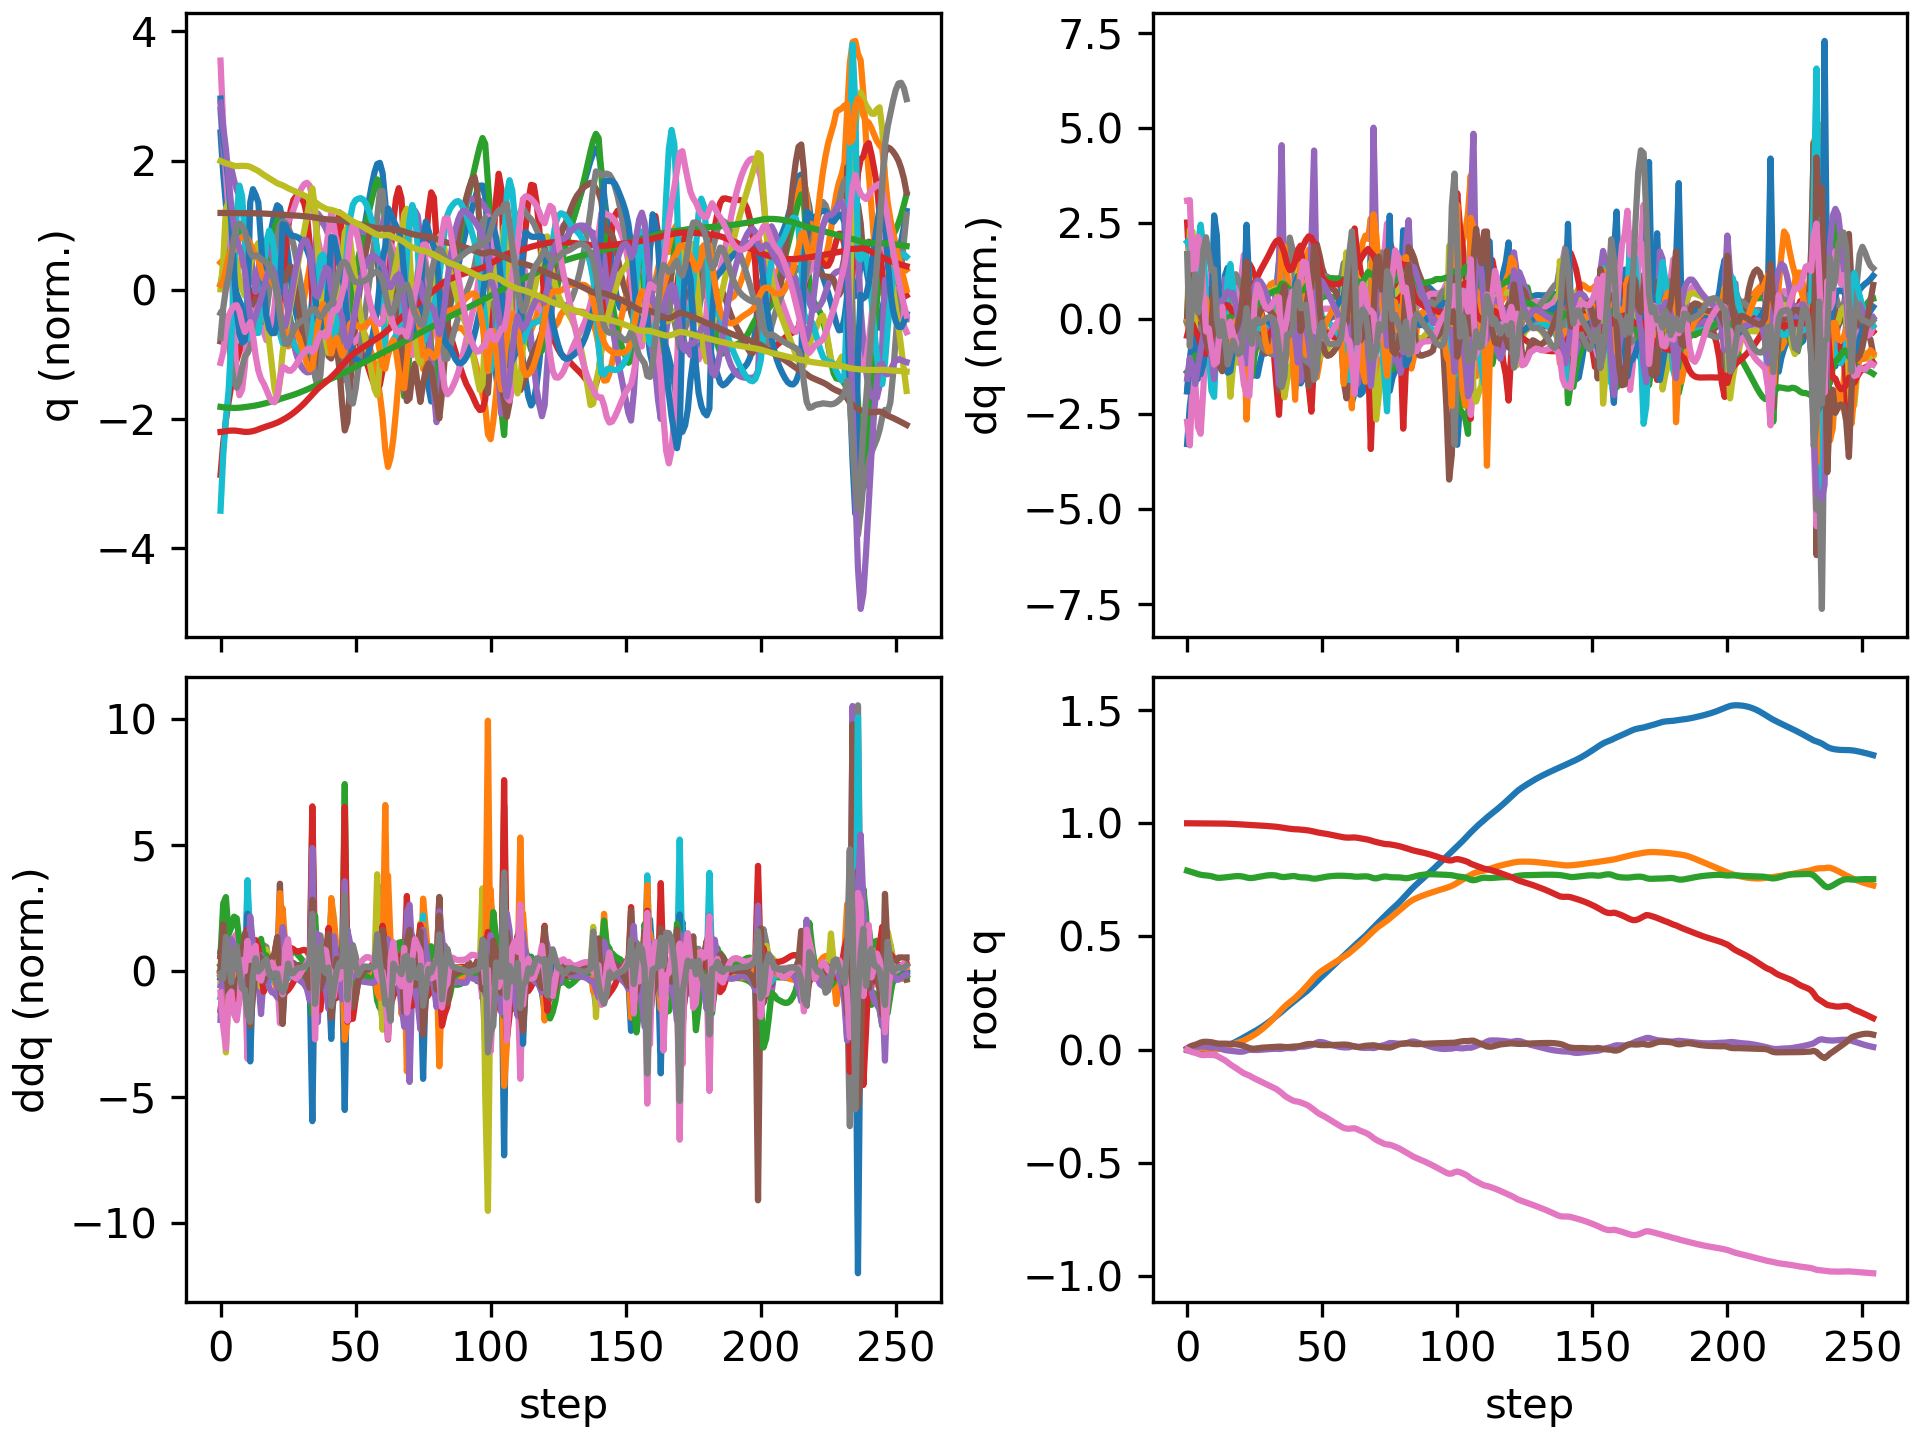

The file beside this chart, header and first rows:
floating_base_joint_x, floating_base_joint_y, floating_base_joint_z, floating_base_joint_qw, floating_base_joint_qx, floating_base_joint_qy, floating_base_joint_qz, left_hip_pitch_joint_q, left_hip_roll_joint_q, left_hip_yaw_joint_q, left_knee_joint_q, left_ankle_pitch_joint_q, left_ankle_roll_joint_q, right_hip_pitch_joint_q, right_hip_roll_joint_q, right_hip_yaw_joint_q, right_knee_joint_q, right_ankle_pitch_joint_q, right_ankle_roll_joint_q, floating_base_joint_vx, floating_base_joint_vy, floating_base_joint_vz, floating_base_joint_wx, floating_base_joint_wy
-0.002742, 0.000308, 0.7906, 1, 0.0001797, 0.005811, -0.0001618, -0.05747, -0.001818, -0.002858, 0.1256, -0.07616, 8.807889189149331e-05, -0.05768, -0.000421, 0.003117, 0.1258, -0.0762, -8.485524516767965e-06, -0.162, 0.02755, -0.2089, 0.02952, 0.6749
-0.006035, 0.001608, 0.7871, 0.9999, 0.002845, 0.01331, -0.006007, -0.1128, -0.004649, 0.01393, 0.2161, -0.1633, 0.008859, -0.1417, -0.001854, 0.03756, 0.2672, -0.1467, 0.006016, -0.1391, 0.09864, -0.139, 0.5388, 0.6772
-0.007989, 0.003685, 0.7839, 0.9997, 0.008278, 0.01818, -0.01149, -0.1552, -0.01713, 0.02659, 0.2826, -0.2048, 0.01647, -0.2031, -0.006821, 0.1002, 0.3623, -0.1889, 0.02415, -0.05369, 0.1051, -0.1724, 0.5387, 0.2836
-0.009003, 0.005298, 0.7797, 0.9996, 0.01165, 0.0214, -0.01416, -0.1899, -0.02032, 0.04295, 0.335, -0.204, 0.01807, -0.2494, -0.02622, 0.1084, 0.4347, -0.2306, 0.04434, -0.03381, 0.06035, -0.2261, 0.1804, 0.2858
-0.01008, 0.00616, 0.7755, 0.9994, 0.01303, 0.02598, -0.01836, -0.225, -0.0156, 0.06094, 0.3828, -0.202, 0.01658, -0.3179, -0.05061, 0.0809, 0.5612, -0.3031, 0.05377, -0.04161, 0.02781, -0.1671, 0.1204, 0.4688
-0.01096, 0.006204, 0.7725, 0.9992, 0.01407, 0.03117, -0.0228, -0.2571, -0.01259, 0.0698, 0.4269, -0.2278, 0.01562, -0.4004, -0.06837, 0.05197, 0.7361, -0.3897, 0.05452, -0.01937, -0.02594, -0.1129, 0.03205, 0.438
-0.01075, 0.005251, 0.7707, 0.999, 0.01423, 0.0343, -0.02423, -0.2769, -0.00964, 0.07058, 0.4562, -0.2474, 0.01377, -0.4626, -0.0733, 0.03203, 0.8898, -0.4626, 0.06196, 0.04306, -0.06781, -0.06349, -0.03218, 0.172
-0.009297, 0.003579, 0.7696, 0.999, 0.0128, 0.03465, -0.02338, -0.2864, -0.004298, 0.06623, 0.4798, -0.2633, 0.01234, -0.4862, -0.06705, 0.01654, 0.9602, -0.5056, 0.07147, 0.09435, -0.09284, -0.05207, -0.2058, -0.06861
-0.00723, 0.001672, 0.7683, 0.9991, 0.009812, 0.03403, -0.02285, -0.2949, 0.005581, 0.06202, 0.5087, -0.2824, 0.01175, -0.479, -0.05325, 0.003678, 0.9327, -0.5231, 0.0743, 0.1059, -0.09015, -0.08069, -0.2987, -0.05153
-0.004702, 0.0003246, 0.7662, 0.9992, 0.00769, 0.03275, -0.02364, -0.3031, 0.01398, 0.06168, 0.5429, -0.306, 0.01503, -0.4494, -0.0429, -0.004713, 0.8242, -0.5188, 0.07377, 0.1341, -0.04238, -0.136, -0.05297, -0.163
-0.001468, 0.000294, 0.7627, 0.9992, 0.009009, 0.02996, -0.02425, -0.3107, 0.01047, 0.06148, 0.5854, -0.3373, 0.0271, -0.3943, -0.03948, 0.01179, 0.6357, -0.4591, 0.07196, 0.1575, 0.038, -0.21, 0.3154, -0.2572
0.001825, 0.001546, 0.7595, 0.9992, 0.01009, 0.02744, -0.02767, -0.3168, -0.003539, 0.04329, 0.6268, -0.3707, 0.02568, -0.3762, -0.03318, 0.03281, 0.5687, -0.2662, 0.06399, 0.1715, 0.08259, -0.09323, -0.09156, -0.2443
0.005137, 0.003737, 0.7589, 0.999, 0.006926, 0.02632, -0.0342, -0.3177, -0.01503, 0.009991, 0.6568, -0.4335, 0.02983, -0.3795, -0.02067, 0.0452, 0.5793, -0.2419, 0.05449, 0.1681, 0.1294, 0.01853, -0.4508, -0.05943
0.00865, 0.006909, 0.7597, 0.9988, 0.001943, 0.02659, -0.0406, -0.3126, -0.01956, -0.01149, 0.6593, -0.4669, 0.03802, -0.3786, -0.007929, 0.05242, 0.5837, -0.2523, 0.04572, 0.1792, 0.1832, 0.05582, -0.4987, 0.07114
0.01295, 0.01118, 0.761, 0.9985, -0.001724, 0.02639, -0.04737, -0.2945, -0.02309, -0.01864, 0.6325, -0.4251, 0.03229, -0.3723, -0.001955, 0.05879, 0.5819, -0.2663, 0.03956, 0.2358, 0.2345, 0.06211, -0.2473, -0.08273
0.01786, 0.01581, 0.7622, 0.9981, -0.003745, 0.02565, -0.05642, -0.268, -0.02032, -0.00558, 0.5918, -0.3581, 0.03876, -0.3833, -0.002568, 0.04992, 0.6382, -0.3371, 0.02334, 0.2613, 0.23, 0.08285, -0.1002, -0.09694
0.02298, 0.02024, 0.7637, 0.9975, -0.004886, 0.02537, -0.06536, -0.2479, -0.01823, 0.01077, 0.5732, -0.361, 0.04685, -0.4051, -0.008813, 0.006065, 0.7387, -0.4192, 0.008947, 0.2618, 0.2075, 0.07494, -0.125, -0.01238
0.02859, 0.02415, 0.7652, 0.997, -0.006397, 0.02482, -0.07332, -0.2273, -0.0162, 0.02442, 0.557, -0.3714, 0.0524, -0.4157, 1.7566886638902815e-05, -0.03205, 0.8167, -0.4742, 0.01145, 0.2932, 0.1854, 0.07836, -0.1394, -0.08346
0.03467, 0.02789, 0.7664, 0.9964, -0.008004, 0.02366, -0.08111, -0.2056, -0.01419, 0.03836, 0.5421, -0.38, 0.05609, -0.4108, 0.02049, -0.05961, 0.8445, -0.4973, 0.013, 0.3086, 0.19, 0.04059, -0.112, -0.1273
0.04097, 0.03182, 0.7667, 0.9957, -0.009171, 0.02207, -0.08934, -0.1857, -0.01332, 0.05444, 0.5336, -0.3896, 0.05856, -0.3957, 0.0411, -0.08814, 0.8303, -0.5052, 0.005629, 0.3148, 0.2056, -0.01516, -0.03685, -0.1573
0.04743, 0.03609, 0.7658, 0.995, -0.009433, 0.01979, -0.09762, -0.168, -0.01543, 0.07181, 0.5328, -0.4022, 0.06069, -0.3728, 0.05874, -0.1166, 0.7877, -0.5047, -0.002184, 0.3236, 0.2243, -0.07565, 0.08536, -0.2368
0.05412, 0.04086, 0.7637, 0.9943, -0.007983, 0.01622, -0.1047, -0.1565, -0.02505, 0.0825, 0.5491, -0.4159, 0.06307, -0.3361, 0.07436, -0.131, 0.7031, -0.4871, -0.008254, 0.3376, 0.2599, -0.1397, 0.3426, -0.3697
0.06103, 0.04657, 0.7604, 0.9939, -0.003695, 0.01136, -0.1094, -0.1597, -0.04965, 0.07081, 0.599, -0.4267, 0.06061, -0.2879, 0.08647, -0.1075, 0.5802, -0.4228, -0.03064, 0.3388, 0.3112, -0.1574, 0.5492, -0.4276
0.06774, 0.0529, 0.7581, 0.9934, -0.0008165, 0.006971, -0.1145, -0.1764, -0.07719, 0.03435, 0.6803, -0.4289, 0.05423, -0.273, 0.08935, -0.07267, 0.5559, -0.306, -0.05691, 0.3447, 0.3099, -0.05199, 0.09758, -0.4348
0.07447, 0.05947, 0.7582, 0.9926, -0.001111, 0.004267, -0.1214, -0.1967, -0.09141, -0.005444, 0.7644, -0.4661, 0.05554, -0.269, 0.08792, -0.05116, 0.5727, -0.3077, -0.07086, 0.342, 0.3416, 0.05457, -0.03867, -0.1861
0.08111, 0.06671, 0.7599, 0.9918, -0.001698, 0.004247, -0.1278, -0.2247, -0.09603, -0.03506, 0.8355, -0.5102, 0.06446, -0.264, 0.08412, -0.03262, 0.5772, -0.3201, -0.0752, 0.3324, 0.3803, 0.1042, -0.03961, 0.1012
0.08787, 0.07473, 0.7621, 0.991, -0.001763, 0.005909, -0.1334, -0.2566, -0.09439, -0.05271, 0.8874, -0.5453, 0.06735, -0.2574, 0.07695, -0.01522, 0.5698, -0.3258, -0.07543, 0.3472, 0.4193, 0.1207, 0.004379, 0.1967
0.09513, 0.08351, 0.7645, 0.9902, -0.001188, 0.007634, -0.1392, -0.2836, -0.08878, -0.06173, 0.9157, -0.5747, 0.06009, -0.2486, 0.06672, 0.003268, 0.5571, -0.3275, -0.07359, 0.3767, 0.4562, 0.1183, 0.07289, 0.1617
0.103, 0.09299, 0.7668, 0.9894, -0.0001662, 0.008804, -0.1451, -0.3039, -0.08046, -0.06654, 0.9259, -0.5989, 0.04565, -0.2384, 0.05364, 0.022, 0.5443, -0.3286, -0.07334, 0.4034, 0.4894, 0.1047, 0.1068, 0.1057
0.1112, 0.1031, 0.7686, 0.9885, 0.00092, 0.009517, -0.1509, -0.3191, -0.06941, -0.07011, 0.9267, -0.6165, 0.02884, -0.2289, 0.03884, 0.03983, 0.5351, -0.3312, -0.08142, 0.4243, 0.5215, 0.08367, 0.1037, 0.06948
0.1199, 0.1139, 0.77, 0.9876, 0.00191, 0.01002, -0.1565, -0.33, -0.0558, -0.07353, 0.921, -0.6279, 0.01345, -0.2212, 0.02284, 0.05686, 0.5302, -0.3358, -0.09522, 0.4413, 0.5561, 0.05473, 0.09076, 0.06003
0.1289, 0.1254, 0.7707, 0.9867, 0.002765, 0.01054, -0.1621, -0.3362, -0.04032, -0.07737, 0.9053, -0.635, 0.0008839, -0.2159, 0.005821, 0.07366, 0.5298, -0.3426, -0.1102, 0.4558, 0.5926, 0.01829, 0.06861, 0.07162
0.1382, 0.1377, 0.7706, 0.9857, 0.003435, 0.01127, -0.1678, -0.3358, -0.02384, -0.08193, 0.8701, -0.6391, -0.00852, -0.2141, -0.0118, 0.09086, 0.5349, -0.3523, -0.1233, 0.4671, 0.629, -0.03194, 0.03328, 0.09876
0.1477, 0.1506, 0.7691, 0.9846, 0.003725, 0.01218, -0.1742, -0.3225, -0.007095, -0.08796, 0.7919, -0.6386, -0.01331, -0.2177, -0.02876, 0.1097, 0.5493, -0.3667, -0.1315, 0.4749, 0.6564, -0.1132, -0.04008, 0.1191
0.1574, 0.1637, 0.7656, 0.9831, 0.002842, 0.01312, -0.1826, -0.2825, 0.009807, -0.09776, 0.6281, -0.6142, -0.02022, -0.2329, -0.04315, 0.1249, 0.586, -0.3864, -0.1283, 0.4752, 0.6648, -0.2272, -0.1595, 0.1244
0.1674, 0.1768, 0.7628, 0.9813, 0.003588, 0.01301, -0.1921, -0.2621, 0.006299, -0.07264, 0.5479, -0.3996, -0.02644, -0.2606, -0.06224, 0.1015, 0.6598, -0.4359, -0.09838, 0.5282, 0.6287, -0.06984, 0.1913, -0.1722
0.1778, 0.189, 0.7625, 0.9792, 0.005774, 0.01159, -0.2027, -0.2478, -0.01525, -0.05056, 0.5296, -0.2986, -0.01258, -0.2863, -0.07268, 0.05303, 0.7317, -0.482, -0.06387, 0.5241, 0.5803, 0.04118, 0.3133, -0.06604
0.188, 0.1997, 0.7638, 0.9774, 0.007416, 0.01107, -0.211, -0.2374, -0.03344, -0.02804, 0.5314, -0.3062, 0.00386, -0.3024, -0.06063, 0.008151, 0.7772, -0.4966, -0.0391, 0.5021, 0.5027, 0.08436, 0.0781, 0.005851
0.1978, 0.2093, 0.7655, 0.9759, 0.007094, 0.01172, -0.2178, -0.2263, -0.04571, -0.009322, 0.5277, -0.3198, 0.0179, -0.3071, -0.02607, -0.02705, 0.7836, -0.4907, -0.02964, 0.4788, 0.4637, 0.07588, -0.103, 0.1046
0.2074, 0.2186, 0.7667, 0.9745, 0.006482, 0.01308, -0.2241, -0.2178, -0.05604, 0.008355, 0.5242, -0.3306, 0.01633, -0.3004, 0.01213, -0.05825, 0.7408, -0.4685, -0.04284, 0.4748, 0.4729, 0.03953, -0.02452, 0.1577
0.2171, 0.2285, 0.7664, 0.9735, 0.007711, 0.01391, -0.2282, -0.2202, -0.07348, 0.01953, 0.5413, -0.3461, -0.0133, -0.2767, 0.03814, -0.07362, 0.6432, -0.4217, -0.07894, 0.4938, 0.5264, -0.06816, 0.2779, 0.09775
0.227, 0.2399, 0.7634, 0.9731, 0.01195, 0.01423, -0.2297, -0.249, -0.09906, 0.01474, 0.6298, -0.3872, -0.01525, -0.2532, 0.04078, -0.04622, 0.5452, -0.3297, -0.107, 0.4823, 0.5934, -0.1547, 0.3371, 0.1573
0.2362, 0.2518, 0.7615, 0.9722, 0.01311, 0.01655, -0.2333, -0.289, -0.1011, -0.009385, 0.7459, -0.4708, -0.004828, -0.2703, 0.02601, -0.02423, 0.5692, -0.3309, -0.0891, 0.4695, 0.5862, -0.0356, -0.1146, 0.2188
0.2456, 0.264, 0.761, 0.971, 0.01304, 0.01977, -0.2379, -0.3249, -0.08678, -0.04604, 0.8379, -0.5506, -0.004701, -0.2906, 0.01045, -0.006089, 0.6044, -0.3547, -0.0824, 0.4775, 0.6268, -0.009371, -0.02057, 0.3286
0.2554, 0.277, 0.7606, 0.9698, 0.01429, 0.02295, -0.2425, -0.3509, -0.06404, -0.08019, 0.8797, -0.615, -0.02384, -0.3108, -0.008694, 0.01251, 0.6378, -0.3777, -0.09639, 0.4988, 0.6637, -0.02778, 0.1149, 0.319
0.2659, 0.2905, 0.7595, 0.9682, 0.01697, 0.02475, -0.2485, -0.3492, -0.03459, -0.106, 0.8204, -0.6573, -0.05576, -0.3293, -0.03041, 0.03718, 0.6712, -0.3997, -0.1099, 0.5362, 0.6882, -0.09132, 0.2568, 0.2043
0.2771, 0.304, 0.7567, 0.9658, 0.01952, 0.02496, -0.2574, -0.3066, -0.001695, -0.1213, 0.6314, -0.6401, -0.07982, -0.3504, -0.04574, 0.07128, 0.7209, -0.4302, -0.1008, 0.5573, 0.6791, -0.1652, 0.3032, 0.09688
0.2886, 0.3174, 0.7552, 0.9633, 0.02508, 0.02411, -0.2663, -0.2944, 0.002105, -0.06567, 0.5577, -0.4266, -0.07203, -0.3832, -0.06807, 0.0785, 0.8073, -0.4856, -0.07913, 0.6008, 0.6444, -0.003438, 0.6911, -0.06654
0.3007, 0.3297, 0.7561, 0.9603, 0.03092, 0.0221, -0.2762, -0.2825, -0.02165, -0.02655, 0.5381, -0.329, -0.03955, -0.4091, -0.08616, 0.06154, 0.8766, -0.5263, -0.06057, 0.6066, 0.5755, 0.09274, 0.5941, -0.05993
0.3126, 0.3401, 0.7583, 0.958, 0.03393, 0.02056, -0.284, -0.2688, -0.045, -0.001349, 0.532, -0.324, -0.008687, -0.4192, -0.08885, 0.03655, 0.9111, -0.5455, -0.05691, 0.5855, 0.4815, 0.1234, 0.1571, -0.09464
0.3241, 0.349, 0.7607, 0.9563, 0.03302, 0.01989, -0.29, -0.2523, -0.05934, 0.01593, 0.5224, -0.3297, 0.01633, -0.4174, -0.07477, 0.01268, 0.9231, -0.5527, -0.06106, 0.5637, 0.4189, 0.1165, -0.2088, -0.1025
0.3354, 0.3571, 0.7629, 0.9544, 0.03, 0.01979, -0.2964, -0.2336, -0.06749, 0.03168, 0.5086, -0.3345, 0.0369, -0.4125, -0.05374, -0.009778, 0.9269, -0.556, -0.06541, 0.5613, 0.3935, 0.1009, -0.3181, -0.1097
0.3467, 0.3648, 0.7648, 0.9522, 0.02631, 0.01988, -0.3036, -0.2132, -0.07357, 0.04764, 0.4916, -0.3374, 0.05462, -0.4075, -0.03206, -0.03021, 0.928, -0.5589, -0.0667, 0.5634, 0.3803, 0.08012, -0.3515, -0.1078
0.358, 0.3723, 0.7662, 0.9499, 0.02254, 0.0201, -0.311, -0.192, -0.07966, 0.06338, 0.4721, -0.3383, 0.06991, -0.4021, -0.01112, -0.04796, 0.9236, -0.5592, -0.06524, 0.5671, 0.3737, 0.06122, -0.3432, -0.08984
0.3694, 0.3797, 0.7673, 0.9476, 0.01899, 0.02049, -0.3183, -0.1706, -0.08667, 0.07888, 0.4503, -0.3373, 0.083, -0.3967, 0.008871, -0.06432, 0.9118, -0.5526, -0.06129, 0.5693, 0.3706, 0.04288, -0.3183, -0.06147
0.3808, 0.3871, 0.768, 0.9451, 0.01583, 0.02106, -0.3257, -0.1494, -0.09498, 0.09436, 0.4266, -0.3353, 0.09469, -0.3918, 0.02854, -0.0811, 0.8937, -0.5383, -0.05729, 0.5689, 0.3696, 0.0242, -0.2819, -0.03007
0.3922, 0.3945, 0.7684, 0.9426, 0.01313, 0.02174, -0.333, -0.1292, -0.1048, 0.1096, 0.4024, -0.3326, 0.1049, -0.3874, 0.04886, -0.099, 0.8697, -0.517, -0.05619, 0.5657, 0.3706, 0.004442, -0.2354, -0.009532
0.4035, 0.4019, 0.7684, 0.9401, 0.01111, 0.02232, -0.34, -0.1117, -0.1164, 0.1242, 0.3821, -0.331, 0.102, -0.382, 0.06988, -0.117, 0.8372, -0.491, -0.06235, 0.5623, 0.3792, -0.01169, -0.1436, -0.00477
0.4147, 0.4096, 0.768, 0.9379, 0.01003, 0.02253, -0.346, -0.1003, -0.1301, 0.1362, 0.3725, -0.3321, 0.07912, -0.3747, 0.09311, -0.1247, 0.7963, -0.4631, -0.08056, 0.5588, 0.3954, -0.02771, -0.004714, -0.02484
0.4258, 0.4176, 0.7675, 0.9368, 0.00966, 0.02181, -0.3489, -0.09877, -0.1505, 0.122, 0.384, -0.3316, 0.04763, -0.3612, 0.1189, -0.08706, 0.7613, -0.4126, -0.1034, 0.5548, 0.4061, -0.02913, -0.0352, -0.1142
... 195 more rows
